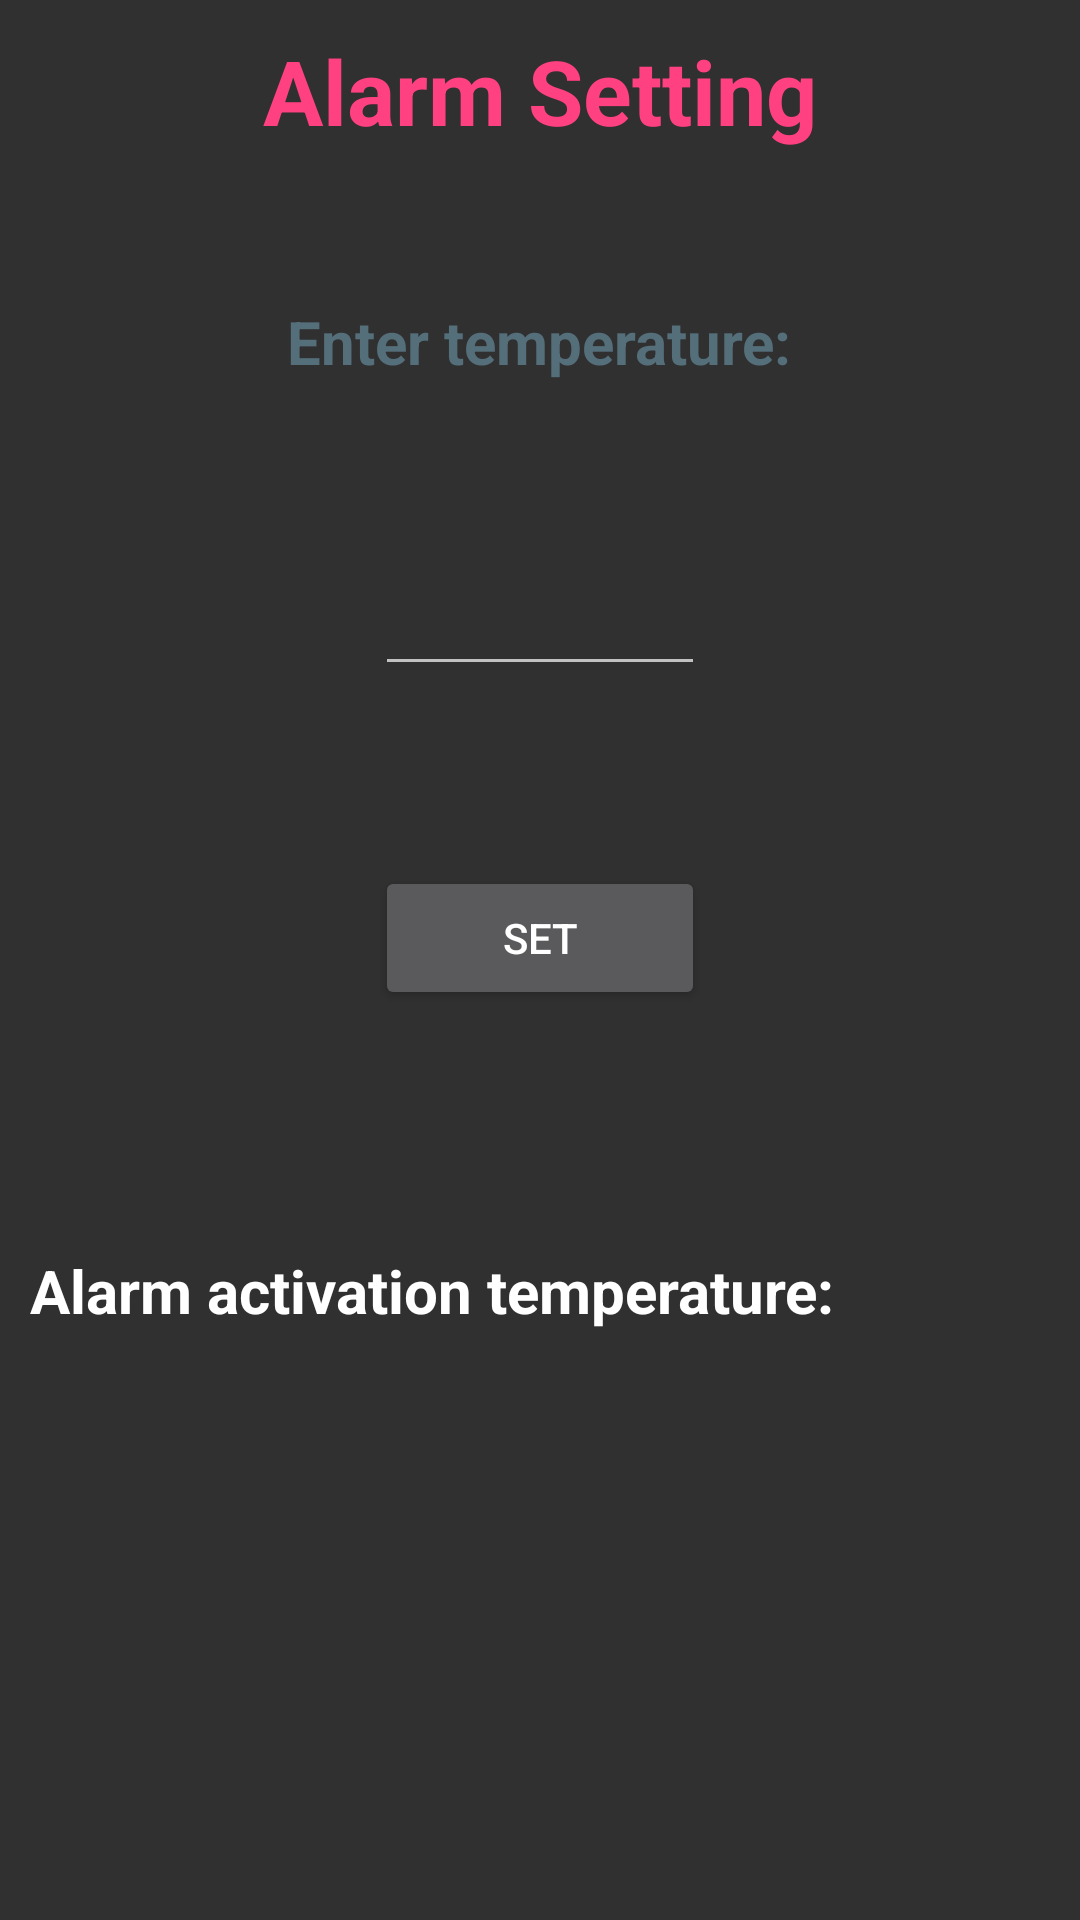

Write the Android layout XML for this screen, with the resource values it uses.
<!-- AndroidManifest.xml: application theme AppTheme -->
<!-- res/layout/sound_alarm.xml -->
<?xml version="1.0" encoding="utf-8"?>
<LinearLayout xmlns:android="http://schemas.android.com/apk/res/android"
    xmlns:tools="http://schemas.android.com/tools"
    android:orientation="vertical"
    android:layout_width="match_parent"
    android:layout_height="match_parent"
    android:padding="10dp"
    tools:context=".SoundAlarm">
    <TextView
        android:id="@+id/alarmSetting"
        android:layout_width="wrap_content"
        android:text="Alarm Setting"
        android:textSize="30dp"
        android:textColor="@color/colorAccent"
        android:textStyle="bold"
        android:layout_gravity="center_horizontal"
        android:layout_height="wrap_content"
        android:layout_marginBottom="50dp"/>
    <TextView
        android:id="@+id/enterTemp"
        android:layout_width="wrap_content"
        android:text="Enter temperature:"
        android:layout_gravity="center_horizontal"
        android:layout_height="wrap_content"
        android:textColor="@color/fab_pressed"
        android:layout_marginBottom="60dp"
        android:textStyle="bold"
        android:textSize="20dp" />
    <EditText
        android:id="@+id/tempEt"
        android:layout_width="110dp"
        android:layout_marginBottom="60dp"
        android:layout_height="wrap_content"
        android:layout_gravity="center_horizontal" />
    <Button
        android:id="@+id/setBtn"
        android:text="Set"
        android:layout_marginBottom="80dp"
        android:layout_height="wrap_content"
        android:layout_gravity="center_horizontal"
        android:layout_width="110dp"
        android:onClick="addAlarm"/>
    <TextView
        android:layout_width="wrap_content"
        android:text="Alarm activation temperature:"
        android:layout_gravity="left"
        android:layout_height="wrap_content"
        android:textColor="@color/abc_primary_text_material_dark"
        android:layout_marginBottom="10dp"
        android:textStyle="bold"
        android:textSize="20dp" />
    <TextView
        android:id="@+id/displayAlarmTemp"
        android:layout_width="wrap_content"
        android:layout_height="wrap_content"
        android:textColor="@color/abc_primary_text_material_dark"
        android:textStyle="bold"
        android:layout_gravity="center_horizontal"
        android:textSize="30dp"/>
</LinearLayout>
<!-- resources referenced by this layout -->
<resources>
  <color name="colorAccent">#FF4081</color>
  <color name="fab_pressed">#546e7a</color>
  <style name="AppTheme" parent="Theme.AppCompat.NoActionBar">
          
          <item name="colorPrimary">@color/colorPrimary</item>
          <item name="colorPrimaryDark">@color/colorPrimaryDark</item>
          <item name="colorAccent">@color/colorAccent</item>
          <item name="actionModeBackground">@color/colorPrimary</item>
          <item name="actionBarPopupTheme">@style/ThemeOverlay.AppCompat</item>
          <item name="android:windowNoTitle">true</item>
          <item name="windowActionModeOverlay">true</item>
          <item name="windowActionBar">false</item>
          <item name="windowNoTitle">true</item>
      </style>
  <color name="colorPrimary">#3F51B5</color>
  <color name="colorPrimaryDark">#303F9F</color>
</resources>
